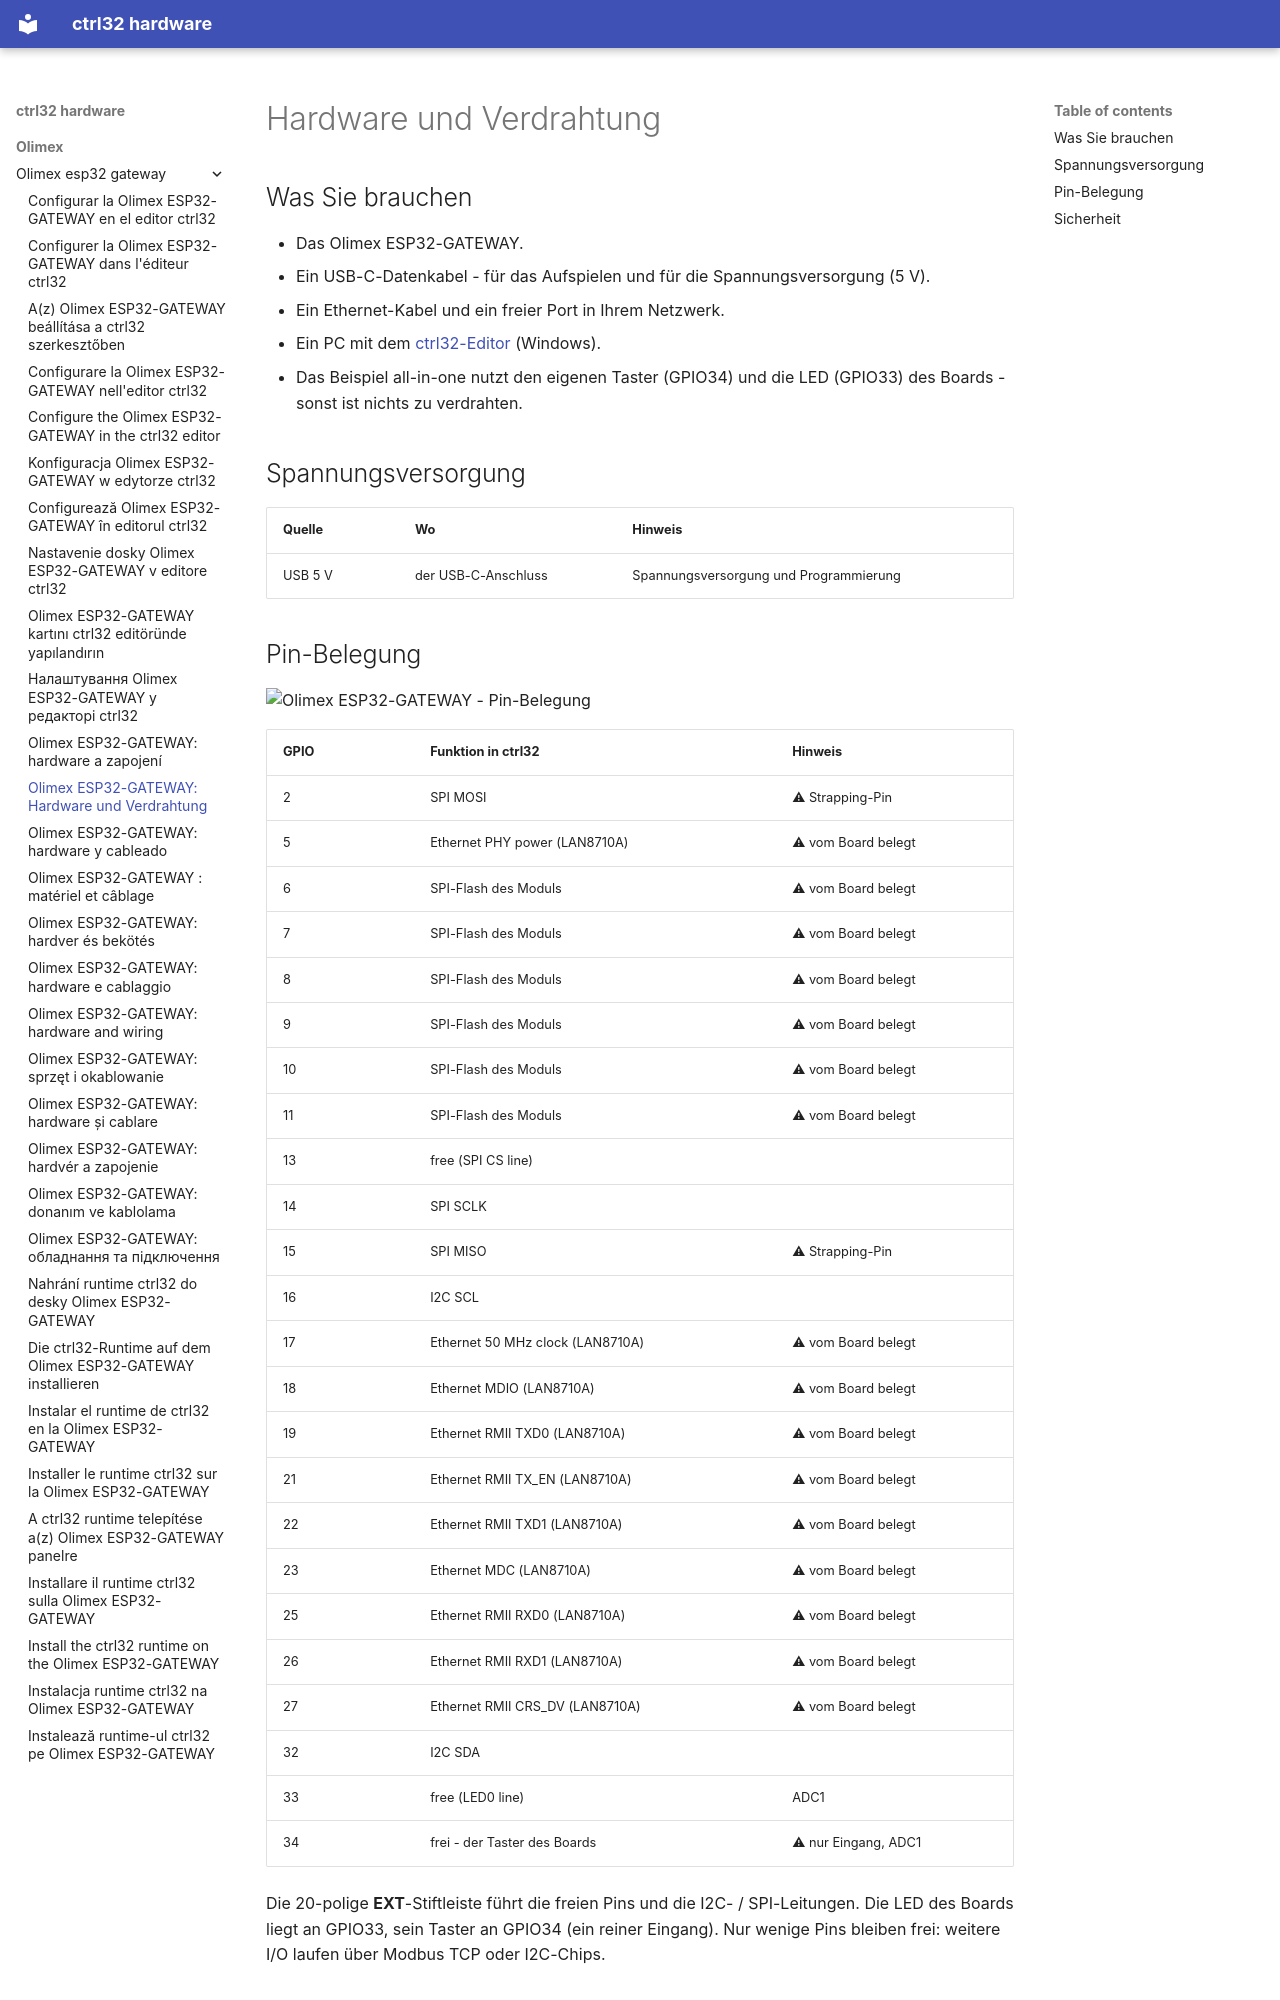

repository: ctrl32/hardware · page: olimex/olimex-esp32-gateway/hardware.de/index.html · generator: mkdocs

---
title: 'Olimex ESP32-GATEWAY: Hardware und Verdrahtung'
slug: hardware
sidebar_position: 20
image: pinout/pinout.png
image_alt: Olimex ESP32-GATEWAY - Pin-Belegung
tags:
- esp32
- ethernet
- gateway
- olimex
---

# Hardware und Verdrahtung

## Was Sie brauchen

- Das Olimex ESP32-GATEWAY.
- Ein USB-C-Datenkabel - für das Aufspielen und für die Spannungsversorgung (5 V).
- Ein Ethernet-Kabel und ein freier Port in Ihrem Netzwerk.
- Ein PC mit dem [ctrl32-Editor](https://ctrl32.com/download/) (Windows).
- Das Beispiel all-in-one nutzt den eigenen Taster (GPIO34) und die LED (GPIO33) des Boards - sonst ist nichts zu verdrahten.

## Spannungsversorgung

| Quelle | Wo | Hinweis |
|---|---|---|
| USB 5 V | der USB-C-Anschluss | Spannungsversorgung und Programmierung |

## Pin-Belegung

![Olimex ESP32-GATEWAY - Pin-Belegung](pinout/pinout.png)

| GPIO | Funktion in ctrl32 | Hinweis |
|---|---|---|
| 2 | SPI MOSI | ⚠ Strapping-Pin |
| 5 | Ethernet PHY power (LAN8710A) | ⚠ vom Board belegt |
| 6 | SPI-Flash des Moduls | ⚠ vom Board belegt |
| 7 | SPI-Flash des Moduls | ⚠ vom Board belegt |
| 8 | SPI-Flash des Moduls | ⚠ vom Board belegt |
| 9 | SPI-Flash des Moduls | ⚠ vom Board belegt |
| 10 | SPI-Flash des Moduls | ⚠ vom Board belegt |
| 11 | SPI-Flash des Moduls | ⚠ vom Board belegt |
| 13 | free (SPI CS line) |  |
| 14 | SPI SCLK |  |
| 15 | SPI MISO | ⚠ Strapping-Pin |
| 16 | I2C SCL |  |
| 17 | Ethernet 50 MHz clock (LAN8710A) | ⚠ vom Board belegt |
| 18 | Ethernet MDIO (LAN8710A) | ⚠ vom Board belegt |
| 19 | Ethernet RMII TXD0 (LAN8710A) | ⚠ vom Board belegt |
| 21 | Ethernet RMII TX_EN (LAN8710A) | ⚠ vom Board belegt |
| 22 | Ethernet RMII TXD1 (LAN8710A) | ⚠ vom Board belegt |
| 23 | Ethernet MDC (LAN8710A) | ⚠ vom Board belegt |
| 25 | Ethernet RMII RXD0 (LAN8710A) | ⚠ vom Board belegt |
| 26 | Ethernet RMII RXD1 (LAN8710A) | ⚠ vom Board belegt |
| 27 | Ethernet RMII CRS_DV (LAN8710A) | ⚠ vom Board belegt |
| 32 | I2C SDA |  |
| 33 | free (LED0 line) | ADC1 |
| 34 | frei - der Taster des Boards | ⚠ nur Eingang, ADC1 |

Die 20-polige **EXT**-Stiftleiste führt die freien Pins und die I2C- /
SPI-Leitungen. Die LED des Boards liegt an GPIO33, sein Taster an GPIO34
(ein reiner Eingang). Nur wenige Pins bleiben frei: weitere I/O laufen über
Modbus TCP oder I2C-Chips.
